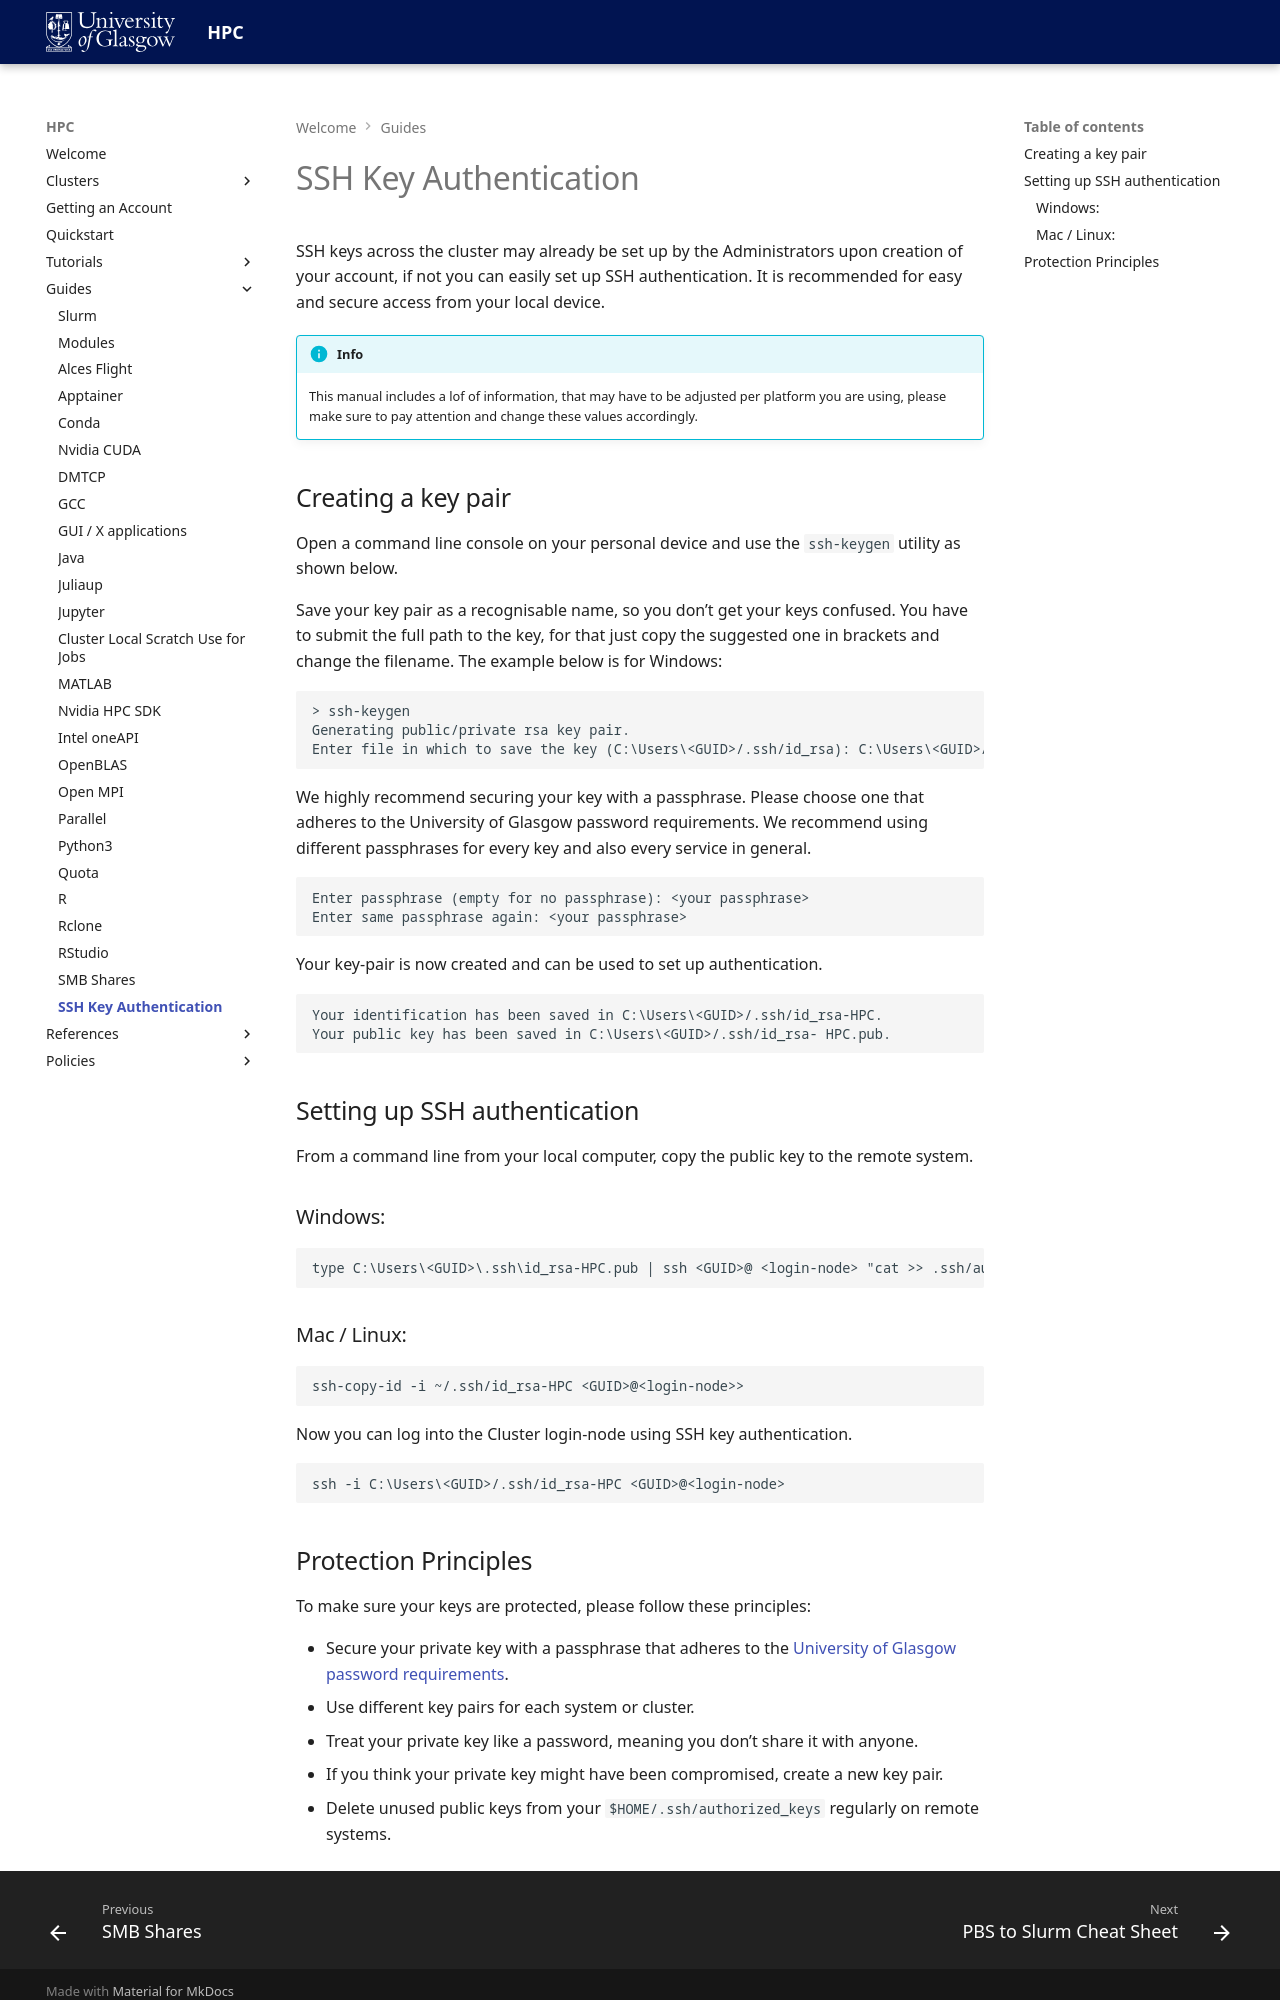

repository: University-of-Glasgow-Public/hpc-documentation · page: guides/ssh-key-auth/index.html · generator: mkdocs

# SSH Key Authentication

SSH keys across the cluster may already be set up by the Administrators upon creation of your account, if not you can easily set up SSH authentication. It is recommended for easy and secure access from your local device.

!!! info

    This manual includes a lof of information, that may have to be adjusted per platform you are using, please make sure to pay attention and change these values accordingly.

## Creating a key pair
Open a command line console on your personal device and use the `ssh-keygen` utility as shown below.

Save your key pair as a recognisable name, so you don’t get your keys confused. You have to submit the full path to the key, for that just copy the suggested one in brackets and change the filename. The example below is for Windows:

```
> ssh-keygen
Generating public/private rsa key pair.
Enter file in which to save the key (C:\Users\<GUID>/.ssh/id_rsa): C:\Users\<GUID>/.ssh/id_rsa-HPC
```

We highly recommend securing your key with a passphrase. Please choose one that adheres to the University of Glasgow password requirements. We recommend using different passphrases for every key and also every service in general.

```
Enter passphrase (empty for no passphrase): <your passphrase>
Enter same passphrase again: <your passphrase>
```

Your key-pair is now created and can be used to set up authentication.

```
Your identification has been saved in C:\Users\<GUID>/.ssh/id_rsa-HPC.
Your public key has been saved in C:\Users\<GUID>/.ssh/id_rsa- HPC.pub.
```

## Setting up SSH authentication

From a command line from your local computer, copy the public key to the remote system.

### Windows:

```
type C:\Users\<GUID>\.ssh\id_rsa-HPC.pub | ssh <GUID>@ <login-node> "cat >> .ssh/authorized_keys"
```

### Mac / Linux:

```
ssh-copy-id -i ~/.ssh/id_rsa-HPC <GUID>@<login-node>>
```


Now you can log into the Cluster login-node using SSH key authentication.

```
ssh -i C:\Users\<GUID>/.ssh/id_rsa-HPC <GUID>@<login-node>
```
